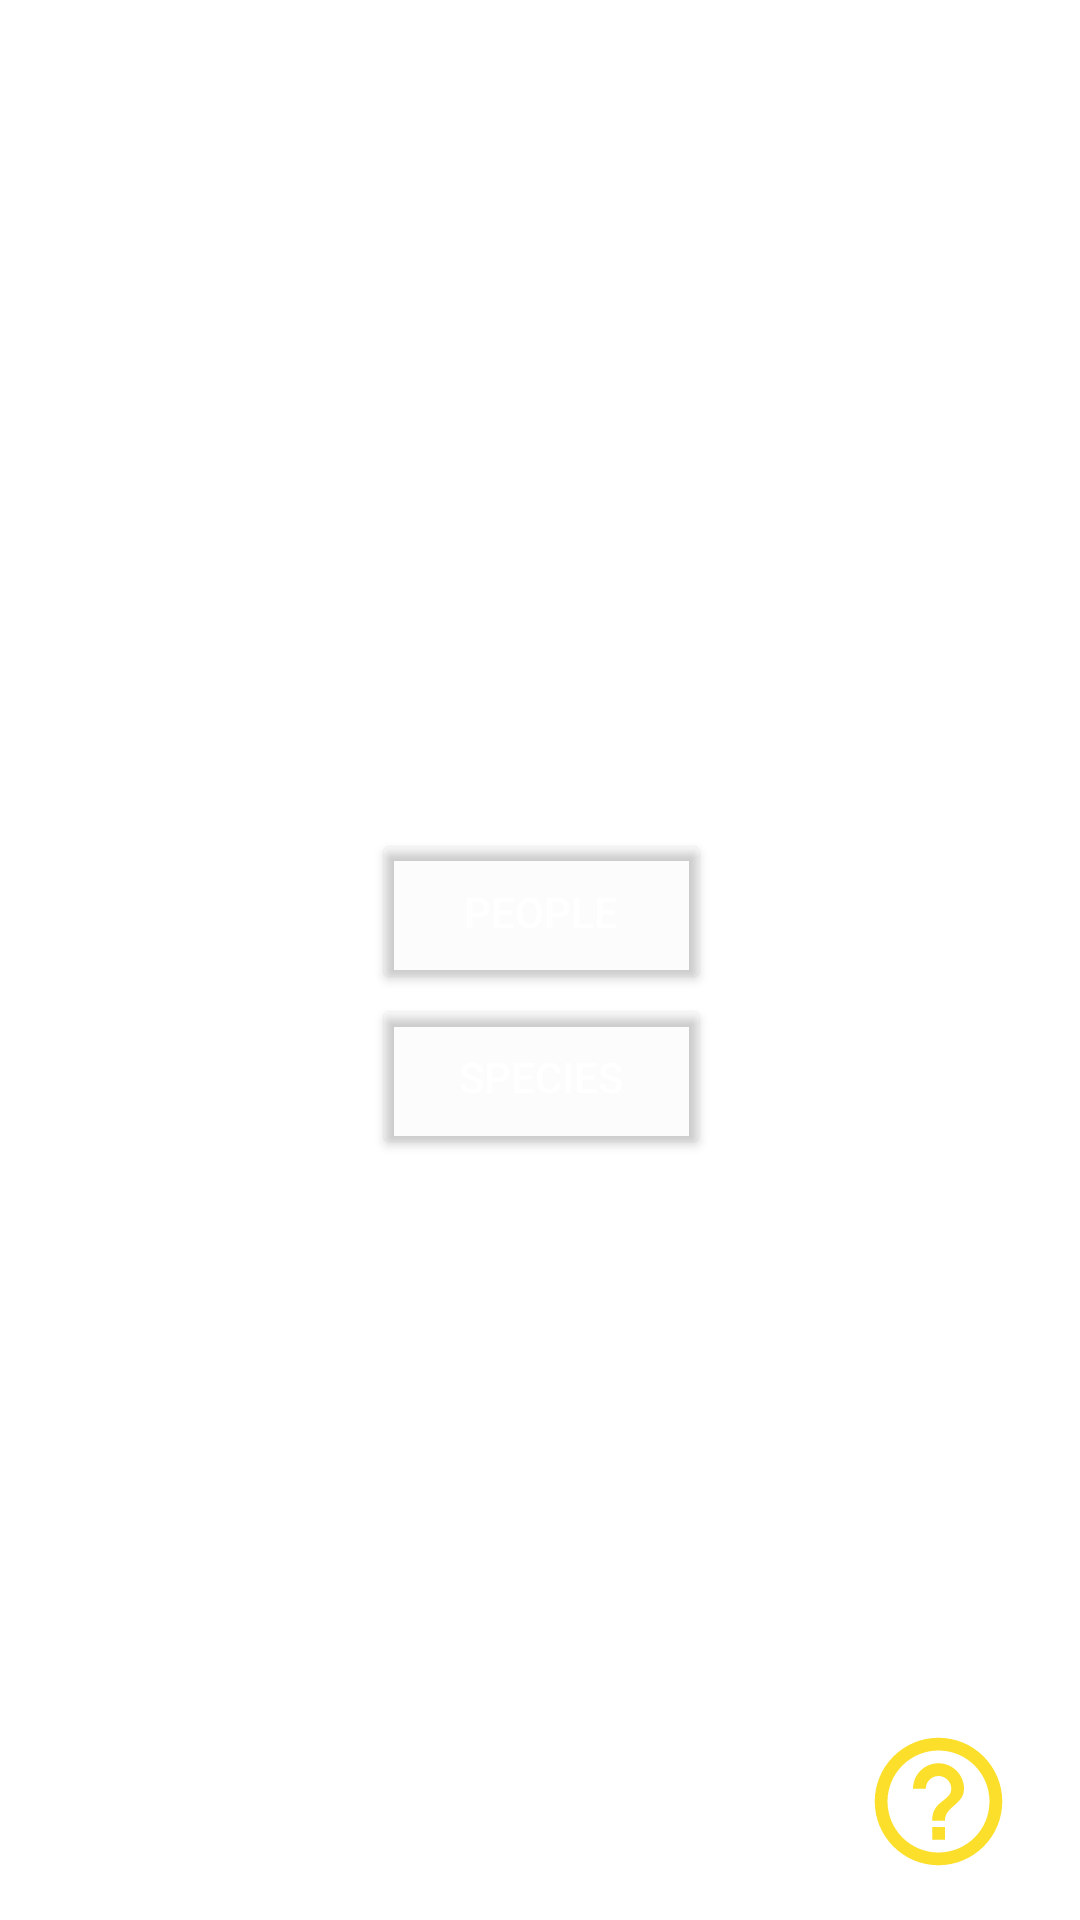

Write the Android layout XML for this screen, with the resource values it uses.
<!-- AndroidManifest.xml: application theme Theme.DesafioOpahIt -->
<!-- res/layout/activity_main.xml -->
<?xml version="1.0" encoding="utf-8"?>
<androidx.constraintlayout.widget.ConstraintLayout xmlns:android="http://schemas.android.com/apk/res/android"
    xmlns:app="http://schemas.android.com/apk/res-auto"
    xmlns:tools="http://schemas.android.com/tools"
    android:layout_width="match_parent"
    android:layout_height="match_parent"
    android:background="@drawable/back_star_wars"
    tools:context=".MainActivity">

    <TextView
        android:id="@+id/textView3"
        android:layout_width="wrap_content"
        android:layout_height="wrap_content"
        android:text="@string/youngPad"
        android:textColor="@color/white"
        android:textSize="25sp"
        app:layout_constraintEnd_toEndOf="@+id/textView"
        app:layout_constraintStart_toStartOf="@+id/textView"
        app:layout_constraintTop_toBottomOf="@+id/textView" />

    <Button
        android:id="@+id/btnSpecies"
        android:layout_width="113dp"
        android:layout_height="55dp"
        android:text="@string/btnSpecies"
        android:textColor="@color/white"
        app:backgroundTint="@color/cardview_shadow_end_color"
        app:cornerRadius="20dp"
        app:layout_constraintEnd_toEndOf="@+id/btnSearchPeople"
        app:layout_constraintHorizontal_bias="0.0"
        app:layout_constraintStart_toStartOf="@+id/btnSearchPeople"
        app:layout_constraintTop_toBottomOf="@+id/btnSearchPeople"
        app:strokeColor="#FCDF2B"
        app:strokeWidth="2dp" />

    <Button
        android:id="@+id/btnSearchPeople"
        android:layout_width="113dp"
        android:layout_height="55dp"
        android:layout_marginTop="20dp"
        android:onClick="btnPeopleIntent"
        android:text="@string/btnPeople"
        android:textColor="@color/white"
        app:backgroundTint="@color/cardview_shadow_end_color"
        app:cornerRadius="20dp"
        app:layout_constraintEnd_toEndOf="@+id/textView3"
        app:layout_constraintStart_toStartOf="@+id/textView3"
        app:layout_constraintTop_toBottomOf="@+id/textView3"
        app:strokeColor="#FCDF2B"
        app:strokeWidth="2dp" />

    <TextView
        android:id="@+id/textView"
        android:layout_width="wrap_content"
        android:layout_height="wrap_content"
        android:text="@string/greetings"
        android:textColor="@color/white"
        android:textSize="25sp"
        app:layout_constraintEnd_toEndOf="@+id/imageView6"
        app:layout_constraintStart_toStartOf="@+id/imageView6"
        app:layout_constraintTop_toBottomOf="@+id/imageView6" />

    <ImageView
        android:id="@+id/btnHelpPerson"
        android:layout_width="67dp"
        android:layout_height="51dp"
        android:contentDescription="@string/sourceDescHelp"
        app:layout_constraintBottom_toBottomOf="parent"
        app:layout_constraintEnd_toEndOf="parent"
        app:layout_constraintHorizontal_bias="0.953"
        app:layout_constraintStart_toStartOf="parent"
        app:layout_constraintTop_toTopOf="parent"
        app:layout_constraintVertical_bias="0.976"
        app:srcCompat="@drawable/ic_baseline_help_outline_24" />

    <ImageView
        android:id="@+id/imageView6"
        android:layout_width="257dp"
        android:layout_height="159dp"
        android:layout_marginTop="30dp"
        android:contentDescription="@string/contentLogo"
        app:layout_constraintEnd_toEndOf="parent"
        app:layout_constraintStart_toStartOf="parent"
        app:layout_constraintTop_toTopOf="parent"
        app:srcCompat="@drawable/logo_star_wars" />

</androidx.constraintlayout.widget.ConstraintLayout>
<!-- resources referenced by this layout -->
<resources>
  <color name="white">#FFFFFFFF</color>
  <!-- drawable ic_baseline_help_outline_24 (drawable) -->
  <vector android:height="24dp" android:tint="#FCDF2B"
      android:viewportHeight="24" android:viewportWidth="24"
      android:width="24dp" xmlns:android="http://schemas.android.com/apk/res/android">
      <path android:fillColor="@android:color/white" android:pathData="M11,18h2v-2h-2v2zM12,2C6.48,2 2,6.48 2,12s4.48,10 10,10 10,-4.48 10,-10S17.52,2 12,2zM12,20c-4.41,0 -8,-3.59 -8,-8s3.59,-8 8,-8 8,3.59 8,8 -3.59,8 -8,8zM12,6c-2.21,0 -4,1.79 -4,4h2c0,-1.1 0.9,-2 2,-2s2,0.9 2,2c0,2 -3,1.75 -3,5h2c0,-2.25 3,-2.5 3,-5 0,-2.21 -1.79,-4 -4,-4z"/>
  </vector>
  <string name="btnPeople">People</string>
  <string name="btnSpecies">Species</string>
  <string name="contentLogo">Logo Star Wars</string>
  <string name="greetings">Greetings</string>
  <string name="sourceDescHelp">Help Button</string>
  <string name="youngPad">My Young Padawan!</string>
  <style name="Theme.DesafioOpahIt" parent="Theme.MaterialComponents.DayNight.DarkActionBar">
          
          <item name="colorPrimary">@color/black</item>
          <item name="colorPrimaryVariant">@color/black</item>
          <item name="colorOnPrimary">@color/white</item>
          
          <item name="colorSecondary">@color/teal_200</item>
          <item name="colorSecondaryVariant">@color/teal_700</item>
          <item name="colorOnSecondary">@color/black</item>
          
          <item name="android:statusBarColor" tools:targetApi="l">?attr/colorPrimaryVariant</item>
          
      </style>
  <color name="black">#FF000000</color>
  <color name="teal_200">#FF03DAC5</color>
  <color name="teal_700">#FF018786</color>
</resources>
